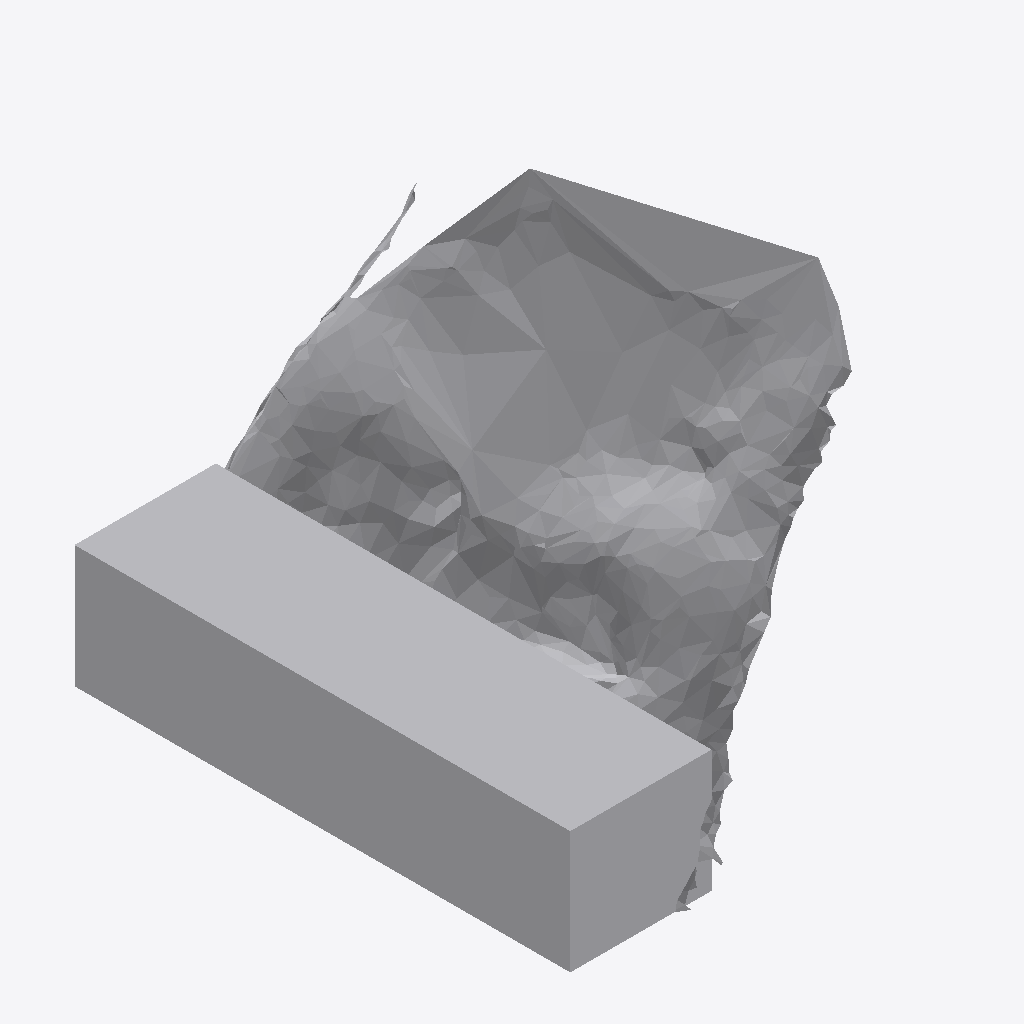
Isometric view of an IFC building model (IFC-SPF (STEP), schema IFC4, length unit metre), seen from the south-west, elements coloured by IFC class: 1 other element (light grey).
Extent 0.325 m × 0.453 m × 0.316 m (x, y, z). Storeys (1): Ground Floor at 0.00 m. Elements (1): 1 IfcFurniture.

HEADER;
FILE_DESCRIPTION(('ViewDefinition [CoordinationView]'),'2;1');
FILE_NAME('','2026-07-12T07:16:01',(''),(''),'IfcOpenShell 0.8.0','IfcOpenShell 0.8.0','');
FILE_SCHEMA(('IFC4'));
ENDSEC;
DATA;
#17=IFCPROJECT('25qgLgb8n8RxqYYVGCrvXt',#5,'Office Project',$,$,$,$,(#15),#10);
#20=IFCSITE('01OapnRVr1MuMxsWi4mnzO',#5,'Site',$,$,#19,$,$,.ELEMENT.,$,$,$,$,$);
#22=IFCBUILDING('0HiGo9r$vBu92KzjSRfiS0',#5,'Building',$,$,#21,$,$,.ELEMENT.,$,$,$);
#24=IFCBUILDINGSTOREY('3cIwm6jL14Cgu4PeWwuIOZ',#5,'Ground Floor',$,$,#23,$,$,.ELEMENT.,0.0);
#35=IFCFURNITURE('0lz$rZ1Qb4TApjYs_h2gQc',#5,'list09_filing_cabinet',$,$,#34,#31,$,$);
ENDSEC;
